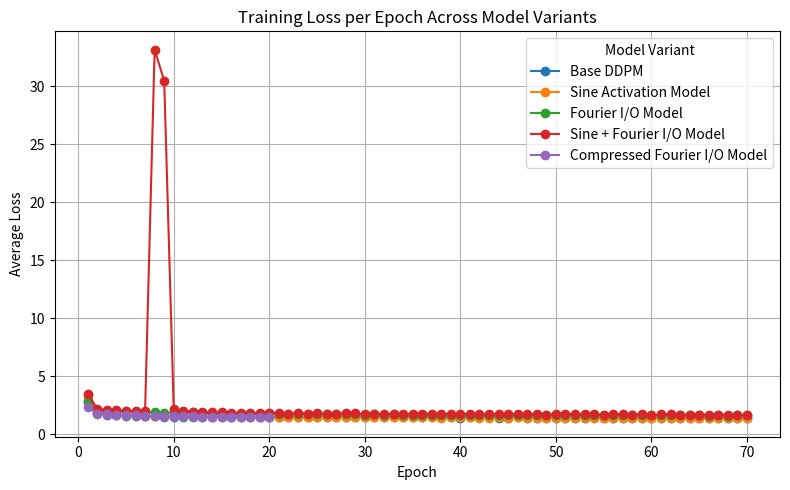
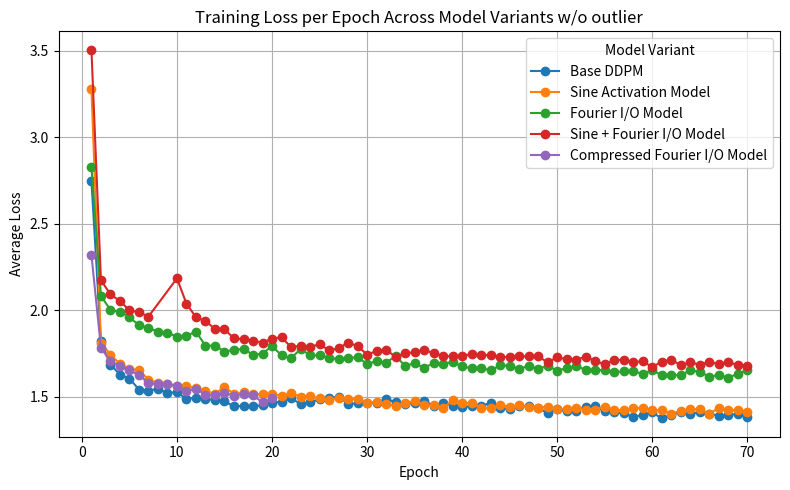
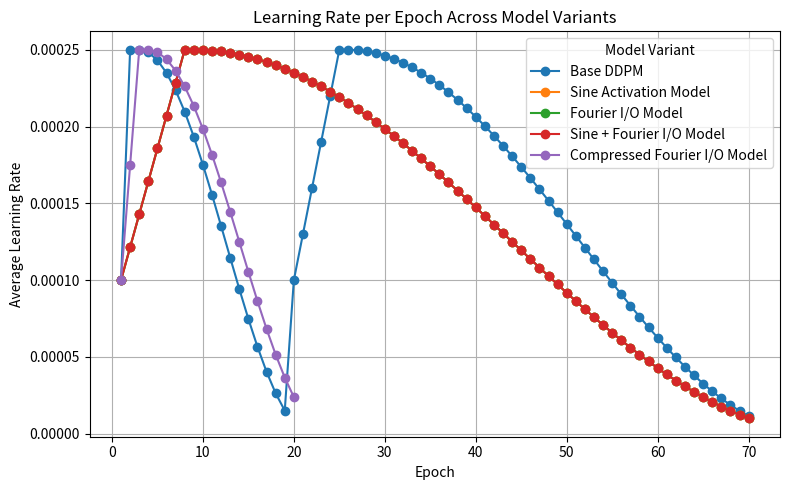

The script that saved these images, in order:
import matplotlib.pyplot as plt
import numpy as np

sine_fourier_loss = [3.5067051639556883, 2.1734016980171202, 2.0910660002708434, 2.052930548667908, 1.9983764499664307, 1.987673893928528, 1.962809487056732, 33.126819050598144, 30.464327196884156, 2.183936856842041, 2.037139792633057, 1.9590806507110596, 1.9358799921035768, 1.8919422456741333, 1.8889443181037904, 1.8366601870536805, 1.8321563796043396, 1.8229346813201903, 1.8126487666130067, 1.8347154560089112, 1.8437178002357484, 1.785683229637146, 1.7935155923843384, 1.785593440055847, 1.8038526978492737, 1.7676077632904053, 1.7784133428573607, 1.8127739737510682, 1.7918018567085265, 1.7431897850036622, 1.7631029007911683, 1.7716437200546264, 1.7301403339385986, 1.7496411375045777, 1.7574370972633362, 1.7709323945045472, 1.7507797165870667, 1.7344347337722779, 1.7321845907211304, 1.736079438495636, 1.7460629804611205, 1.7402647500991821, 1.739767757320404, 1.7286089517593384, 1.7301264848709106, 1.7344471607208252, 1.7320938668251038, 1.7339437792778014, 1.6974916207313537, 1.7273410474777222, 1.715996225643158, 1.7116913941383363, 1.730768799972534, 1.7056811049461365, 1.6871390697479247, 1.7113776394844056, 1.7129160691261291, 1.6991939345359803, 1.7046218838691711, 1.6710862356185914, 1.7017192908287049, 1.7128606344223023, 1.68208940410614, 1.6976964139938355, 1.6851819373130799, 1.6996233434677124, 1.6886756447792053, 1.6987971858024598, 1.683344779777527, 1.674875620365143]
sine_fourier_lr = [0.00010000000000000002, 0.0001214285714285714, 0.0001428571428571429, 0.00016428571428571425, 0.00018571428571428577, 0.00020714285714285713, 0.00022857142857142865, 0.00025000000000000006, 0.00025000000000000006, 0.00024987413331766434, 0.0002494967867494049, 0.0002488687202209919, 0.0002479911985748288, 0.000246865989022728, 0.0002454953575869817, 0.0002438820645368942, 0.00024202935882996717, 0.00023994097156893136, 0.00023762110848780243, 0.00023507444148209222, 0.0002323060992002333, 0.0002293216567151629, 0.0002261271242968684, 0.00022272893530850374, 0.00021913393325045138, 0.00021534935797842394, 0.0002113828311233581, 0.0002072423407424641, 0.00020293622523234175, 0.00019847315653655917, 0.00019386212268151287, 0.00018911240967573834, 0.0001842335828091249, 0.00017923546738969482, 0.00017412812895674048, 0.00016892185301016794, 0.00016362712429686852, 0.00015825460569583442, 0.00015281511674453935, 0.00014731961184982962, 0.00014177915822720702, 0.00013620491361292922, 0.0001306081037938144, 0.00012500000000000006, 0.00011939189620618569, 0.00011379508638707083, 0.00010822084177279312, 0.00010268038815017047, 9.718488325546072e-05, 9.174539430416566e-05, 8.637287570313164e-05, 8.107814698983225e-05, 7.587187104325961e-05, 7.076453261030528e-05, 6.576641719087521e-05, 6.0887590324261785e-05, 5.613787731848724e-05, 5.152684346344091e-05, 4.706377476765836e-05, 4.275765925753596e-05, 3.861716887664195e-05, 3.465064202157609e-05, 3.086606674954866e-05, 2.7271064691496294e-05, 2.38728757031316e-05, 2.067834328483718e-05, 1.7693900799766747e-05, 1.4925558517907755e-05, 1.2378891512197626e-05, 1.0059028431068685e-05]
sine_loss = [3.279710297012329, 1.8121972573280334, 1.7421881249427795, 1.6890173468589782, 1.6595767130851746, 1.6546372393608093, 1.5974779981613159, 1.5789159013748169, 1.5700758767127991, 1.5602644516944886, 1.5603579122543334, 1.5475600149154662, 1.5323166063308715, 1.5156346148490907, 1.5556888097763062, 1.5147937849998474, 1.5247200889587402, 1.515454318332672, 1.5121900321006776, 1.5122042697906495, 1.5046511024475098, 1.519684381389618, 1.5000821627616883, 1.5024983513832093, 1.4895771970748901, 1.4805123727798462, 1.492673269557953, 1.486120004272461, 1.485102554988861, 1.4653401665687562, 1.4689888924598693, 1.4547522302627562, 1.4466525361061096, 1.46283462266922, 1.4742880547523498, 1.4525312685966492, 1.4506396035194398, 1.4334994704246522, 1.479126164340973, 1.4644685529708863, 1.4618588823318481, 1.4333638560295106, 1.432436155128479, 1.4514676601409913, 1.440475169467926, 1.4485173879623414, 1.439118538093567, 1.4367023571968078, 1.4420987384796142, 1.4302235356330872, 1.427113999557495, 1.434405318069458, 1.423392877292633, 1.4242192427635192, 1.442087106323242, 1.4244416231155395, 1.4199925018310546, 1.4310508545875549, 1.435012085723877, 1.4224432433128358, 1.4215978580474853, 1.401553432559967, 1.4173001802444458, 1.4262700101852417, 1.426640081691742, 1.4000098838806152, 1.4342241764068604, 1.4222091785430908, 1.419545942592621, 1.4113267016410829]
sine_lr = [0.00010000000000000002, 0.0001214285714285714, 0.0001428571428571429, 0.00016428571428571425, 0.00018571428571428577, 0.00020714285714285713, 0.00022857142857142865, 0.00025000000000000006, 0.00025000000000000006, 0.00024987413331766434, 0.0002494967867494049, 0.0002488687202209919, 0.0002479911985748288, 0.000246865989022728, 0.0002454953575869817, 0.0002438820645368942, 0.00024202935882996717, 0.00023994097156893136, 0.00023762110848780243, 0.00023507444148209222, 0.0002323060992002333, 0.0002293216567151629, 0.0002261271242968684, 0.00022272893530850374, 0.00021913393325045138, 0.00021534935797842394, 0.0002113828311233581, 0.0002072423407424641, 0.00020293622523234175, 0.00019847315653655917, 0.00019386212268151287, 0.00018911240967573834, 0.0001842335828091249, 0.00017923546738969482, 0.00017412812895674048, 0.00016892185301016794, 0.00016362712429686852, 0.00015825460569583442, 0.00015281511674453935, 0.00014731961184982962, 0.00014177915822720702, 0.00013620491361292922, 0.0001306081037938144, 0.00012500000000000006, 0.00011939189620618569, 0.00011379508638707083, 0.00010822084177279312, 0.00010268038815017047, 9.718488325546072e-05, 9.174539430416566e-05, 8.637287570313164e-05, 8.107814698983225e-05, 7.587187104325961e-05, 7.076453261030528e-05, 6.576641719087521e-05, 6.0887590324261785e-05, 5.613787731848724e-05, 5.152684346344091e-05, 4.706377476765836e-05, 4.275765925753596e-05, 3.861716887664195e-05, 3.465064202157609e-05, 3.086606674954866e-05, 2.7271064691496294e-05, 2.38728757031316e-05, 2.067834328483718e-05, 1.7693900799766747e-05, 1.4925558517907755e-05, 1.2378891512197626e-05, 1.0059028431068685e-05]
fourier_loss = [2.8299638147354127, 2.081615791893005, 2.0019785680770874, 1.9903084854125976, 1.9600869703292847, 1.9123593710899354, 1.8986534961700439, 1.874665281009674, 1.8689917572975159, 1.8466578814506531, 1.8522847968101501, 1.8755468039512635, 1.7937619340896607, 1.7949373483657838, 1.759259580039978, 1.7707746397018433, 1.775288680267334, 1.7421569158554078, 1.7473482644081115, 1.79378948802948, 1.7378273976325989, 1.7214923848152162, 1.7749359570503236, 1.7398333201408387, 1.738421162891388, 1.7221287831306458, 1.7182777408599854, 1.7232306980133056, 1.7266747499465942, 1.6892338963508606, 1.7042508378982544, 1.6961148740768432, 1.7339988208770751, 1.6790827139854432, 1.6916823693275451, 1.6663675137519836, 1.6929908444404602, 1.6902398786544799, 1.6997077179908753, 1.674952707862854, 1.6628882472038269, 1.6652518491744994, 1.6512880835533141, 1.6798762892723083, 1.6785325038909913, 1.65908387298584, 1.6784630940437317, 1.6607101333618164, 1.677654507637024, 1.6496358246803284, 1.6651855109214784, 1.6763762636184691, 1.6554007037162781, 1.6563567116737365, 1.6510785202026368, 1.6412648573875428, 1.6459723836898803, 1.6483750820159913, 1.6302974125862122, 1.6521394660949706, 1.6235952906608582, 1.6249982942581176, 1.6226977537155152, 1.6513217469215393, 1.6440519768714905, 1.614360410118103, 1.6250937503814697, 1.609034030342102, 1.6312114555358888, 1.6524704776763917]
fourier_lr = [0.00010000000000000002, 0.0001214285714285714, 0.0001428571428571429, 0.00016428571428571425, 0.00018571428571428577, 0.00020714285714285713, 0.00022857142857142865, 0.00025000000000000006, 0.00025000000000000006, 0.00024987413331766434, 0.0002494967867494049, 0.0002488687202209919, 0.0002479911985748288, 0.000246865989022728, 0.0002454953575869817, 0.0002438820645368942, 0.00024202935882996717, 0.00023994097156893136, 0.00023762110848780243, 0.00023507444148209222, 0.0002323060992002333, 0.0002293216567151629, 0.0002261271242968684, 0.00022272893530850374, 0.00021913393325045138, 0.00021534935797842394, 0.0002113828311233581, 0.0002072423407424641, 0.00020293622523234175, 0.00019847315653655917, 0.00019386212268151287, 0.00018911240967573834, 0.0001842335828091249, 0.00017923546738969482, 0.00017412812895674048, 0.00016892185301016794, 0.00016362712429686852, 0.00015825460569583442, 0.00015281511674453935, 0.00014731961184982962, 0.00014177915822720702, 0.00013620491361292922, 0.0001306081037938144, 0.00012500000000000006, 0.00011939189620618569, 0.00011379508638707083, 0.00010822084177279312, 0.00010268038815017047, 9.718488325546072e-05, 9.174539430416566e-05, 8.637287570313164e-05, 8.107814698983225e-05, 7.587187104325961e-05, 7.076453261030528e-05, 6.576641719087521e-05, 6.0887590324261785e-05, 5.613787731848724e-05, 5.152684346344091e-05, 4.706377476765836e-05, 4.275765925753596e-05, 3.861716887664195e-05, 3.465064202157609e-05, 3.086606674954866e-05, 2.7271064691496294e-05, 2.38728757031316e-05, 2.067834328483718e-05, 1.7693900799766747e-05, 1.4925558517907755e-05, 1.2378891512197626e-05, 1.0059028431068685e-05]


# base_loss_2 = [1.4654422892570496, 1.4699679067611695, 1.4902376502990722, 1.457822601032257, 1.4669232909202576, 1.4833818862915038, 1.4942727818489074, 1.4970826760292053, 1.4587893988609313, 1.4598989768028259, 1.4626659284591674, 1.464051323890686, 1.487297915840149, 1.46589974899292, 1.4575015195846557, 1.4639703188896178, 1.4762251941680908, 1.445238658618927, 1.4646235497474671, 1.446940885257721, 1.4367631298065187, 1.4467568601608276, 1.4442259536743165, 1.4641137516975402, 1.432659128856659, 1.428645509338379, 1.4453870587348938, 1.442564133167267, 1.432952229976654, 1.4054988035202027, 1.426658714389801, 1.4137104688644409, 1.4177757399559021, 1.4410769767761231, 1.4429712008476256, 1.4155130689620972, 1.4093767806053161, 1.403883697605133, 1.38236698179245, 1.3938466817855835, 1.4086801636695863, 1.3742859964370728, 1.390899827194214, 1.4122446133613586, 1.4001785911560058, 1.4098089385986328, 1.4007239424705504, 1.3887036018371581, 1.3928372301101684, 1.4003838342666626, 1.3844555842399597]
# base_lr_2 = [0.00010000000000000002, 0.00013, 0.00016, 0.00019000000000000004, 0.00022000000000000012, 0.00025000000000000006, 0.00025000000000000006, 0.00024976291609213054, 0.000249052563708992, 0.0002478716374604877, 0.0002462246170043762, 0.00024411775005339463, 0.00024155902867554447, 0.00023855815897744047, 0.0002351265242857231, 0.00023127714196620176, 0.00022702461404452775, 0.0002223850718157089, 0.00021737611465258243, 0.00021201674324536584, 0.00020632728752553034, 0.00020032932954740706, 0.00019404562162006323, 0.00018749999999999998, 0.0001807172944720673, 0.00017372323416158487, 0.0001665443499349574, 0.00015920787375901032, 0.00015174163540081218, 0.00014417395685983569, 0.0001365335449329127, 0.00012884938231952123, 0.00012115061768047868, 0.00011346645506708726, 0.00010582604314016435, 9.825836459918782e-05, 9.079212624098967e-05, 8.345565006504255e-05, 7.627676583841506e-05, 6.928270552793267e-05, 6.249999999999995e-05, 5.595437837993675e-05, 4.967067045259295e-05, 4.367271247446972e-05, 3.798325675463417e-05, 3.262388534741763e-05, 2.7614928184291176e-05, 2.297538595547229e-05, 1.872285803379822e-05, 1.4873475714276932e-05, 1.144184102255954e-05]
# base_loss_1 = [2.748516582489014, 1.8221388460159302, 1.6851901284217834, 1.6272569741249086, 1.604212839412689, 1.540787357521057, 1.5336238619804383, 1.5460133724212646, 1.52025371799469, 1.5263088541030885, 1.4861773938179017, 1.4937870070457457, 1.4865284880638123, 1.4791135434150695, 1.4716764885902405, 1.4434120389938354, 1.4472353155136108, 1.4428591997146607, 1.4507340210914612]
# base_lr_1 = [0.00010000000000000002, 0.00025000000000000006, 0.00025000000000000006, 0.0002482951629253403, 0.00024322715521257933, 0.0002349342189008111, 0.00022364256367454928, 0.0002096601964532176, 0.00019336851976530344, 0.0001752119280816212, 0.0001556856858925999, 0.00013532241818404157, 0.00011467758181595849, 9.431431410740012e-05, 7.478807191837882e-05, 5.663148023469662e-05, 4.033980354678239e-05, 2.6357436325450812e-05, 1.5065781099188876e-05]
# base_loss = base_loss_1 + base_loss_2
# base_lr = base_lr_1 + base_lr_2

base_loss = [2.748516582489014, 1.8221388460159302, 1.6851901284217834, 1.6272569741249086, 1.604212839412689, 1.540787357521057, 1.5336238619804383, 1.5460133724212646, 1.52025371799469, 1.5263088541030885, 1.4861773938179017, 1.4937870070457457, 1.4865284880638123, 1.4791135434150695, 1.4716764885902405, 1.4434120389938354, 1.4472353155136108, 1.4428591997146607, 1.4507340210914612, 1.4654422892570496, 1.4699679067611695, 1.4902376502990722, 1.457822601032257, 1.4669232909202576, 1.4833818862915038, 1.4942727818489074, 1.4970826760292053, 1.4587893988609313, 1.4598989768028259, 1.4626659284591674, 1.464051323890686, 1.487297915840149, 1.46589974899292, 1.4575015195846557, 1.4639703188896178, 1.4762251941680908, 1.445238658618927, 1.4646235497474671, 1.446940885257721, 1.4367631298065187, 1.4467568601608276, 1.4442259536743165, 1.4641137516975402, 1.432659128856659, 1.428645509338379, 1.4453870587348938, 1.442564133167267, 1.432952229976654, 1.4054988035202027, 1.426658714389801, 1.4137104688644409, 1.4177757399559021, 1.4410769767761231, 1.4429712008476256, 1.4155130689620972, 1.4093767806053161, 1.403883697605133, 1.38236698179245, 1.3938466817855835, 1.4086801636695863, 1.3742859964370728, 1.390899827194214, 1.4122446133613586, 1.4001785911560058, 1.4098089385986328, 1.4007239424705504, 1.3887036018371581, 1.3928372301101684, 1.4003838342666626, 1.3844555842399597]

base_lr = [0.00010000000000000002, 0.00025000000000000006, 0.00025000000000000006, 0.0002482951629253403, 0.00024322715521257933, 0.0002349342189008111, 0.00022364256367454928, 0.0002096601964532176, 0.00019336851976530344, 0.0001752119280816212, 0.0001556856858925999, 0.00013532241818404157, 0.00011467758181595849, 9.431431410740012e-05, 7.478807191837882e-05, 5.663148023469662e-05, 4.033980354678239e-05, 2.6357436325450812e-05, 1.5065781099188876e-05, 0.00010000000000000002, 0.00013, 0.00016, 0.00019000000000000004, 0.00022000000000000012, 0.00025000000000000006, 0.00025000000000000006, 0.00024976291609213054, 0.000249052563708992, 0.0002478716374604877, 0.0002462246170043762, 0.00024411775005339463, 0.00024155902867554447, 0.00023855815897744047, 0.0002351265242857231, 0.00023127714196620176, 0.00022702461404452775, 0.0002223850718157089, 0.00021737611465258243, 0.00021201674324536584, 0.00020632728752553034, 0.00020032932954740706, 0.00019404562162006323, 0.00018749999999999998, 0.0001807172944720673, 0.00017372323416158487, 0.0001665443499349574, 0.00015920787375901032, 0.00015174163540081218, 0.00014417395685983569, 0.0001365335449329127, 0.00012884938231952123, 0.00012115061768047868, 0.00011346645506708726, 0.00010582604314016435, 9.825836459918782e-05, 9.079212624098967e-05, 8.345565006504255e-05, 7.627676583841506e-05, 6.928270552793267e-05, 6.249999999999995e-05, 5.595437837993675e-05, 4.967067045259295e-05, 4.367271247446972e-05, 3.798325675463417e-05, 3.262388534741763e-05, 2.7614928184291176e-05, 2.297538595547229e-05, 1.872285803379822e-05, 1.4873475714276932e-05, 1.144184102255954e-05]

compressed_loss = [np.float64(2.3197195045471193), np.float64(1.7820675436973572), np.float64(1.7032850696563722), np.float64(1.6784850861549376), np.float64(1.6517167452812196), np.float64(1.6242906174659728), np.float64(1.579202931022644), np.float64(1.5698565896987915), np.float64(1.5739936079978942), np.float64(1.5633367384910584), np.float64(1.5300931250572205), np.float64(1.5465293993949891), np.float64(1.5096892729759217), np.float64(1.5062430948257446), np.float64(1.5231079042434692), np.float64(1.5037835176467895), np.float64(1.5137826159477235), np.float64(1.506239088153839), np.float64(1.4671880011558533), np.float64(1.4890968160629272)]
compressed_lr = [np.float64(0.00010000000000000002), np.float64(0.000175), np.float64(0.00025000000000000006), np.float64(0.00025000000000000006), np.float64(0.00024846104257439215), np.float64(0.0002438820645368942), np.float64(0.0002363758155235459), np.float64(0.0002261271242968684), np.float64(0.00021338834764831846), np.float64(0.00019847315653655917), np.float64(0.00018174881246744336), np.float64(0.0001636271242968684), np.float64(0.0001445543081300289), np.float64(0.00012500000000000003), np.float64(0.00010544569186997119), np.float64(8.637287570313158e-05), np.float64(6.825118753255664e-05), np.float64(5.1526843463440884e-05), np.float64(3.661165235168156e-05), np.float64(2.3872875703131575e-05)]

base_loss_no_outlier = [l for i, l in enumerate(base_loss) if i not in [7, 8]]
sine_fourier_loss_no_outlier = [l for i, l in enumerate(sine_fourier_loss) if i not in [7, 8]]
fourier_loss_no_outlier = [l for i, l in enumerate(fourier_loss) if i not in [7, 8]]
sine_loss_no_outlier = [l for i, l in enumerate(sine_loss) if i not in [7, 8]]


# Make sure all lists are the same length
print("lengths", [len(l) for l in [base_loss, sine_loss, fourier_loss, sine_fourier_loss, base_lr, sine_lr, fourier_lr, sine_fourier_lr]])
epochs = range(1, len(base_loss) + 1)
epochs_short = range(1, len(compressed_loss) +1)
epochs_no_outlier = [l for i, l in enumerate(epochs) if i not in [7, 8]]

plt.figure(figsize=(8, 5))
plt.plot(epochs, base_loss,    marker='o', label='Base DDPM')
plt.plot(epochs, sine_loss,    marker='o', label='Sine Activation Model')
plt.plot(epochs, fourier_loss, marker='o', label='Fourier I/O Model')
plt.plot(epochs, sine_fourier_loss,  marker='o', label='Sine + Fourier I/O Model')
plt.plot(epochs_short, compressed_loss,  marker='o', label='Compressed Fourier I/O Model')

plt.xlabel('Epoch')
plt.ylabel('Average Loss')
plt.title('Training Loss per Epoch Across Model Variants')
plt.legend(title='Model Variant')
plt.grid(True)
plt.tight_layout()
plt.show()

plt.figure(figsize=(8, 5))
plt.plot(epochs, base_loss,    marker='o', label='Base DDPM')
plt.plot(epochs, sine_loss,    marker='o', label='Sine Activation Model')
plt.plot(epochs, fourier_loss, marker='o', label='Fourier I/O Model')
plt.plot(epochs_no_outlier, sine_fourier_loss_no_outlier,  marker='o', label='Sine + Fourier I/O Model')
plt.plot(epochs_short, compressed_loss,  marker='o', label='Compressed Fourier I/O Model')


plt.xlabel('Epoch')
plt.ylabel('Average Loss')
plt.title('Training Loss per Epoch Across Model Variants w/o outlier')
plt.legend(title='Model Variant')
plt.grid(True)
plt.tight_layout()
plt.show()

# plt.figure(figsize=(8, 5))
# plt.plot(epochs, base_loss,    marker='o', label='Base DDPM')
# plt.plot(epochs, sine_loss,    marker='o', label='Sine Activation Model')
# plt.plot(epochs, fourier_loss, marker='o', label='Fourier I/O Model')
# # plt.plot(epochs, sine_fourier_loss,  marker='o', label='Sine + Fourier I/O Model')

# plt.xlabel('Epoch')
# plt.ylabel('Average Loss')
# plt.title('Training Loss per Epoch Across Model Variants')
# plt.legend(title='Model Variant')
# plt.grid(True)
# plt.tight_layout()
# plt.show()

# plt.figure(figsize=(8, 5))
# # plt.plot(epochs, base_loss,    marker='o', label='Base DDPM')
# # plt.plot(epochs, sine_loss,    marker='o', label='Sine Activation Model')
# plt.plot(epochs, fourier_loss, marker='o', label='Fourier I/O Model')
# plt.plot(epochs, sine_fourier_loss,  marker='o', label='Sine + Fourier I/O Model')

# plt.xlabel('Epoch')
# plt.ylabel('Average Loss')
# plt.title('Training Loss per Epoch Across Model Variants')
# plt.legend(title='Model Variant')
# plt.grid(True)
# plt.tight_layout()
# plt.show()

plt.figure(figsize=(8, 5))
plt.plot(epochs, base_lr,    marker='o', label='Base DDPM')
plt.plot(epochs, sine_lr,    marker='o', label='Sine Activation Model')
plt.plot(epochs, fourier_lr, marker='o', label='Fourier I/O Model')
plt.plot(epochs, sine_fourier_lr,  marker='o', label='Sine + Fourier I/O Model')
plt.plot(epochs_short, compressed_lr,  marker='o', label='Compressed Fourier I/O Model')


plt.xlabel('Epoch')
plt.ylabel('Average Learning Rate')
plt.title('Learning Rate per Epoch Across Model Variants')
plt.legend(title='Model Variant')
plt.grid(True)
plt.tight_layout()
plt.show()


# plt.figure(figsize=(8, 5))
# # plt.plot(epochs, base_lr,    marker='o', label='Base DDPM')
# # plt.plot(epochs, sine_lr,    marker='o', label='Sine Activation Model')
# plt.plot(epochs, fourier_lr, marker='o', label='Fourier I/O Model')
# plt.plot(epochs, sine_fourier_lr,  marker='o', label='Sine + Fourier I/O Model')

# plt.xlabel('Epoch')
# plt.ylabel('Average Learning Rate')
# plt.title('Learning Rate per Epoch Across Model Variants')
# plt.legend(title='Model Variant')
# plt.grid(True)
# plt.tight_layout()
# plt.show()
